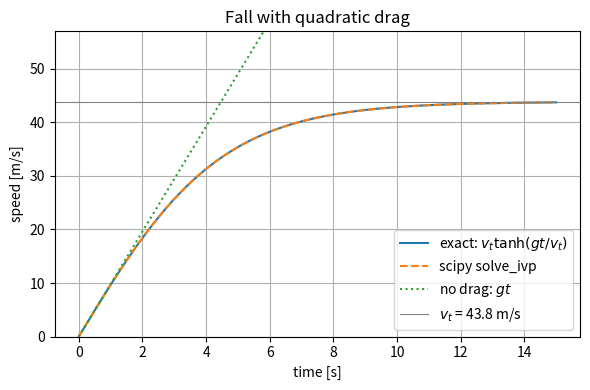

Generate this figure with matplotlib:
"""P00.09 Symbolic Math with SymPy: reference solution.

Equation of motion of a point mass falling under gravity with quadratic drag, derived and
checked symbolically, then turned into fast NumPy functions with ``lambdify``.

Model (downward positive, object never moves upward):
    m dv/dt = m g - k v**2,     k = rho * C_D * A / 2        [k in kg/m]
Terminal velocity v_t = sqrt(m g / k); exact solution v(t) = v_t tanh(g t / v_t) for v(0) = 0.

Run:  python solution.py          (prints the derivation, writes fall_with_drag.png)
Test: AEFS_IMPL=solution pytest curriculum/phase-00/lesson-09-symbolic-math-sympy
"""
from __future__ import annotations

from collections.abc import Callable
from pathlib import Path

import numpy as np
import sympy as sp

# One shared set of symbols so that expressions from different functions can be combined.
# ``positive=True`` lets SymPy simplify sqrt(g*m/k)**2 -> g*m/k without case analysis.
t, v, m, g, k = sp.symbols("t v m g k", positive=True)


def model_symbols() -> dict[str, sp.Symbol]:
    """Return the model's symbols by name: ``t`` (s), ``v`` (m/s), ``m`` (kg), ``g`` (m/s**2), ``k`` (kg/m)."""
    return {"t": t, "v": v, "m": m, "g": g, "k": k}


def drag_constant(rho: float, cd: float, area: float) -> float:
    """Return k = rho * C_D * A / 2 in kg/m. All inputs must be positive and finite."""
    for name, val in (("rho", rho), ("cd", cd), ("area", area)):
        if not np.isfinite(val) or val <= 0.0:
            raise ValueError(f"{name} must be positive and finite, got {val!r}")
    return 0.5 * rho * cd * area


def acceleration_expr() -> sp.Expr:
    """Return dv/dt = g - k v**2 / m as a SymPy expression in ``v``, ``m``, ``g``, ``k``.

    Derived from Newton's second law with weight m g downward and drag k v**2 upward,
    valid while v >= 0 (the object is falling).
    """
    return g - k * v**2 / m


def terminal_velocity_expr() -> sp.Expr:
    """Solve dv/dt = 0 for the positive root: v_t = sqrt(g m / k)."""
    roots = sp.solve(sp.Eq(acceleration_expr(), 0), v)
    (root,) = [r for r in roots if r.is_positive]
    return root


def velocity_expr() -> sp.Expr:
    """Return the exact solution v(t) = v_t tanh(g t / v_t) for v(0) = 0."""
    vt = terminal_velocity_expr()
    return vt * sp.tanh(g * t / vt)


def position_expr() -> sp.Expr:
    """Return x(t) = (v_t**2 / g) ln cosh(g t / v_t), the distance fallen for x(0) = 0.

    Obtained by integrating ``velocity_expr`` in ``t`` and fixing the constant so x(0) = 0.
    """
    vt = terminal_velocity_expr()
    return vt**2 / g * sp.log(sp.cosh(g * t / vt))


def ode_residual(v_candidate: sp.Expr) -> sp.Expr:
    """Return simplify(d v_candidate/dt - a(v_candidate)); zero if the candidate solves the ODE."""
    return sp.simplify(sp.diff(v_candidate, t) - acceleration_expr().subs(v, v_candidate))


def no_drag_limit() -> sp.Expr:
    """Return lim_{k -> 0} v(t). Must reduce to free fall, g t."""
    return sp.limit(velocity_expr(), k, 0)


def small_time_series(order: int = 4) -> sp.Expr:
    """Return the Taylor series of v(t) about t = 0 up to (not including) t**order, without the O() term."""
    if order < 2:
        raise ValueError("order must be at least 2 to show the leading term g t")
    return sp.series(velocity_expr(), t, 0, order).removeO()


def acceleration_derivative_expr() -> sp.Expr:
    """Return da/dv = -2 k v / m, the sensitivity of acceleration to speed."""
    return sp.diff(acceleration_expr(), v)


def lambdify_acceleration() -> Callable[..., np.ndarray]:
    """Return a NumPy function ``a(v, m, g, k)`` built from ``acceleration_expr``."""
    return sp.lambdify((v, m, g, k), acceleration_expr(), modules="numpy")


def lambdify_velocity() -> Callable[..., np.ndarray]:
    """Return a NumPy function ``v(t, m, g, k)`` built from ``velocity_expr``."""
    return sp.lambdify((t, m, g, k), velocity_expr(), modules="numpy")


def lambdify_position() -> Callable[..., np.ndarray]:
    """Return a NumPy function ``x(t, m, g, k)`` built from ``position_expr``."""
    return sp.lambdify((t, m, g, k), position_expr(), modules="numpy")


def lambdify_acceleration_derivative() -> Callable[..., np.ndarray]:
    """Return a NumPy function ``da_dv(v, m, g, k)`` built from ``acceleration_derivative_expr``."""
    return sp.lambdify((v, m, g, k), acceleration_derivative_expr(), modules="numpy")


def central_difference(f: Callable[[np.ndarray], np.ndarray], x: np.ndarray, h: float) -> np.ndarray:
    """Return the central-difference estimate (f(x+h) - f(x-h)) / (2h) of f'(x). ``h`` must be positive."""
    if h <= 0.0:
        raise ValueError("h must be positive")
    x = np.asarray(x, dtype=float)
    return (f(x + h) - f(x - h)) / (2.0 * h)


def derivative_check(v0: float, m_val: float, g_val: float, k_val: float, h: float) -> float:
    """Return |da/dv (symbolic) - da/dv (central difference)| at speed ``v0``, in 1/s.

    For the quadratic acceleration the central difference is exact up to rounding, so the
    returned number measures floating-point error, not truncation error.
    """
    a = lambdify_acceleration()
    dadv = lambdify_acceleration_derivative()
    fd = central_difference(lambda vv: a(vv, m_val, g_val, k_val), np.asarray(v0, dtype=float), h)
    return float(abs(dadv(v0, m_val, g_val, k_val) - fd))


def velocity_derivative_check(t0: float, m_val: float, g_val: float, k_val: float, h: float) -> float:
    """Return |a(v(t0)) - dv/dt by central difference| in m/s**2: the ODE checked numerically.

    Here the error does have a truncation part proportional to h**2, so halving ``h``
    should divide the error by about four until rounding takes over.
    """
    vel = lambdify_velocity()
    a = lambdify_acceleration()
    fd = central_difference(lambda tt: vel(tt, m_val, g_val, k_val), np.asarray(t0, dtype=float), h)
    return float(abs(a(vel(t0, m_val, g_val, k_val), m_val, g_val, k_val) - fd))


def main(out_dir: str | Path = ".") -> None:
    """Print the derivation and compare the exact solution with a SciPy integration."""
    import matplotlib

    matplotlib.use("Agg")
    import matplotlib.pyplot as plt
    from scipy.integrate import solve_ivp

    out_dir = Path(out_dir)
    print("equation of motion   dv/dt =", acceleration_expr())
    print("terminal velocity      v_t =", terminal_velocity_expr())
    print("exact solution        v(t) =", velocity_expr())
    print("distance fallen       x(t) =", position_expr())
    print("ODE residual (should be 0) :", ode_residual(velocity_expr()))
    print("dx/dt - v (should be 0)    :", sp.simplify(sp.diff(position_expr(), t) - velocity_expr()))
    print("limit k -> 0               :", no_drag_limit())
    print("series about t = 0         :", small_time_series(6))

    # A 1.2 kg instrument package, C_D = 1.0, frontal area 0.01 m**2, ISA sea-level density.
    m_val, g_val = 1.2, 9.80665
    k_val = drag_constant(1.225, 1.0, 0.01)
    vt = float(terminal_velocity_expr().subs({m: m_val, g: g_val, k: k_val}))
    print(f"\nexample: m = {m_val} kg, k = {k_val:.5f} kg/m  ->  v_t = {vt:.2f} m/s")
    for h in (1e-1, 1e-2, 1e-3, 1e-4):
        print(f"  h = {h:7.0e}: |da/dv symbolic - FD| = {derivative_check(20.0, m_val, g_val, k_val, h):.2e} 1/s,"
              f"  |a - dv/dt(FD)| = {velocity_derivative_check(3.0, m_val, g_val, k_val, h):.2e} m/s^2")

    vel = lambdify_velocity()
    a = lambdify_acceleration()
    ts = np.linspace(0.0, 15.0, 301)
    v_exact = vel(ts, m_val, g_val, k_val)
    sol = solve_ivp(lambda _t, y: [a(y[0], m_val, g_val, k_val)], (0.0, 15.0), [0.0],
                    t_eval=ts, rtol=1e-10, atol=1e-12)
    print(f"max |exact - solve_ivp| = {np.max(np.abs(v_exact - sol.y[0])):.2e} m/s")

    fig, ax = plt.subplots(figsize=(6, 4))
    ax.plot(ts, v_exact, label="exact: $v_t \\tanh(g t / v_t)$")
    ax.plot(ts, sol.y[0], "--", label="scipy solve_ivp")
    ax.plot(ts, g_val * ts, ":", label="no drag: $g t$")
    ax.axhline(vt, color="gray", lw=0.8, label=f"$v_t$ = {vt:.1f} m/s")
    ax.set_ylim(0, 1.3 * vt)
    ax.set_xlabel("time [s]")
    ax.set_ylabel("speed [m/s]")
    ax.set_title("Fall with quadratic drag")
    ax.grid(True)
    ax.legend()
    fig.tight_layout()
    fig.savefig(out_dir / "fall_with_drag.png", dpi=150)
    print(f"saved {out_dir / 'fall_with_drag.png'}")


if __name__ == "__main__":
    main()
